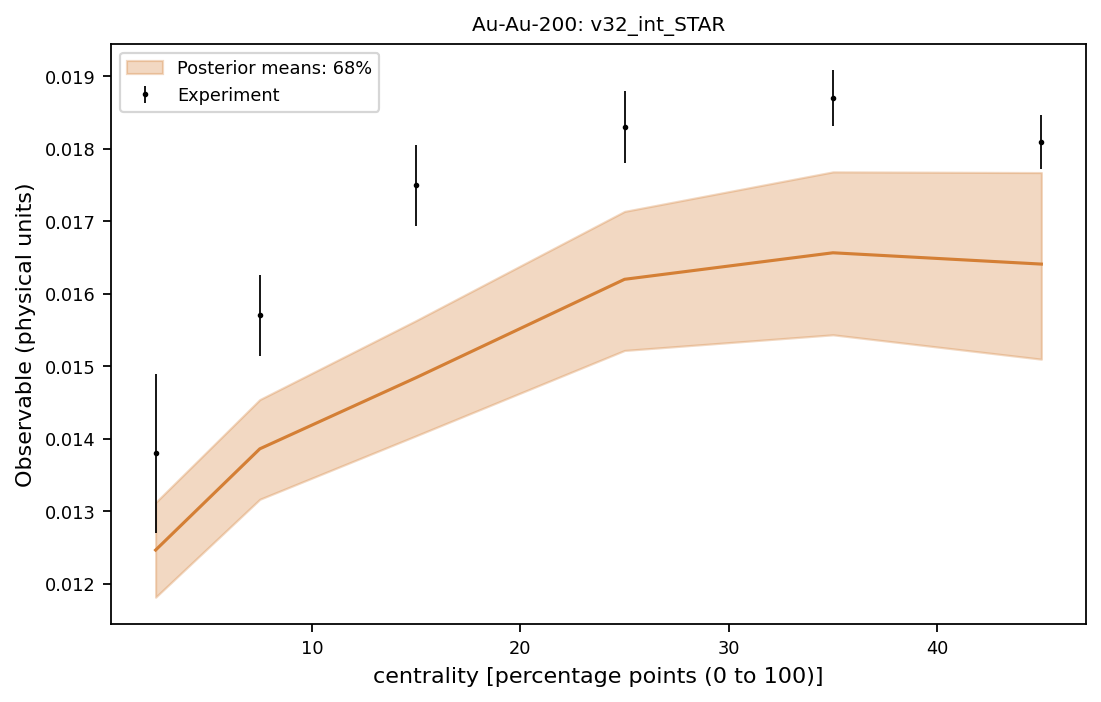

Source data for this figure (header and first rows):
system, observable, bin_index, bin_low, bin_high, center, experiment, experimental_std, q05, q16, median, q84, q95
Au-Au-200, v32_int_STAR, 0, 0.0, 5.0, 2.5, 0.0138, 0.001095, 0.01136, 0.01181, 0.01246, 0.01312, 0.01362
Au-Au-200, v32_int_STAR, 1, 5.0, 10.0, 7.5, 0.0157, 0.000559, 0.01267, 0.01316, 0.01386, 0.01454, 0.01501
Au-Au-200, v32_int_STAR, 2, 10.0, 20.0, 15.0, 0.0175, 0.000559, 0.01348, 0.01404, 0.01484, 0.01563, 0.0162
Au-Au-200, v32_int_STAR, 3, 20.0, 30.0, 25.0, 0.0183, 0.0005001, 0.01454, 0.01522, 0.0162, 0.01714, 0.01788
Au-Au-200, v32_int_STAR, 4, 30.0, 40.0, 35.0, 0.0187, 0.0003859, 0.01461, 0.01543, 0.01657, 0.01768, 0.01858
Au-Au-200, v32_int_STAR, 5, 40.0, 50.0, 45.0, 0.0181, 0.000372, 0.01419, 0.0151, 0.01641, 0.01767, 0.01868
